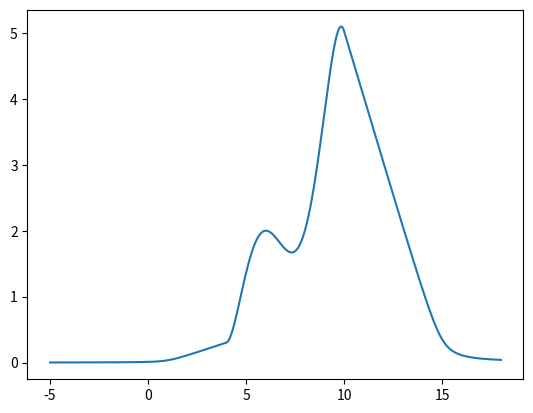

Reproduce this figure in Python.
import numpy as np
import matplotlib.pyplot as plt

def left_hyp(a, der=0):
    if type(der) != int:
        raise Sese
    match der:
        case 0:
            return lambda x: (np.sqrt((x - a[2])**2 + a[0]) + x - a[2])/a[1]
        case 1:
            return lambda x: (x - a[2])/(a[1]*np.sqrt((x - a[2])**2 + a[0])) + 1/a[1]
        case _:
            raise NotImplementedError

def right_hyp(a, der=0):
    if type(der) != int:
        raise Sese
    match der:
        case 0:
            return lambda x: (np.sqrt((x - a[2])**2 + a[0]) - x + a[2])/a[1]
        case 1:
            return lambda x: (x - a[2])/(a[1]*np.sqrt((x - a[2])**2 + a[0])) - 1/a[1]
        case _:
            raise NotImplementedError        

def poly_coeffs(a, b, c, p):
    """Expect $a, c \in \mathbb{R}^3,
    b \in \mathbb{R}^{k-3},
    p \in \mathbb{R}^2$

    """

    k = len(b) + 3
    points = np.linspace(*p, k - 1)
    
    mat = np.eye(k+1)
    mat[0, :] = np.r_[0, np.arange(1, k+1) * p[0] ** np.arange(k)]
    mat[1, :] = np.r_[0, np.arange(1, k+1) * p[1] ** np.arange(k)]
    mat[2:, :] = points[:, None]**np.arange(k+1)


    coeff = np.r_[left_hyp(a, 1)(p[0]),
                  right_hyp(c, 1)(p[1]),
                  left_hyp(a)(p[0]),
                  b,
                  right_hyp(c)(p[1])]

    return np.linalg.solve(mat, coeff)

def func(a, b, c, p):
    bs = poly_coeffs(a, b, c, p)
    inner_func = lambda x: \
        np.piecewise(x,
                     [x < p[0], x > p[1]],
                     [
                         left_hyp(a),
                         right_hyp(c),
                         np.polynomial.polynomial.Polynomial(bs),
                     ])
    return inner_func


a = [.5, 20, 1]
b = [2, 2]
c = [.5, 2, 15]
p = [4, 10]

f = func(a, b, c, p)
x = np.linspace(-5, 18, 500)
plt.plot(x, f(x))
plt.show()
